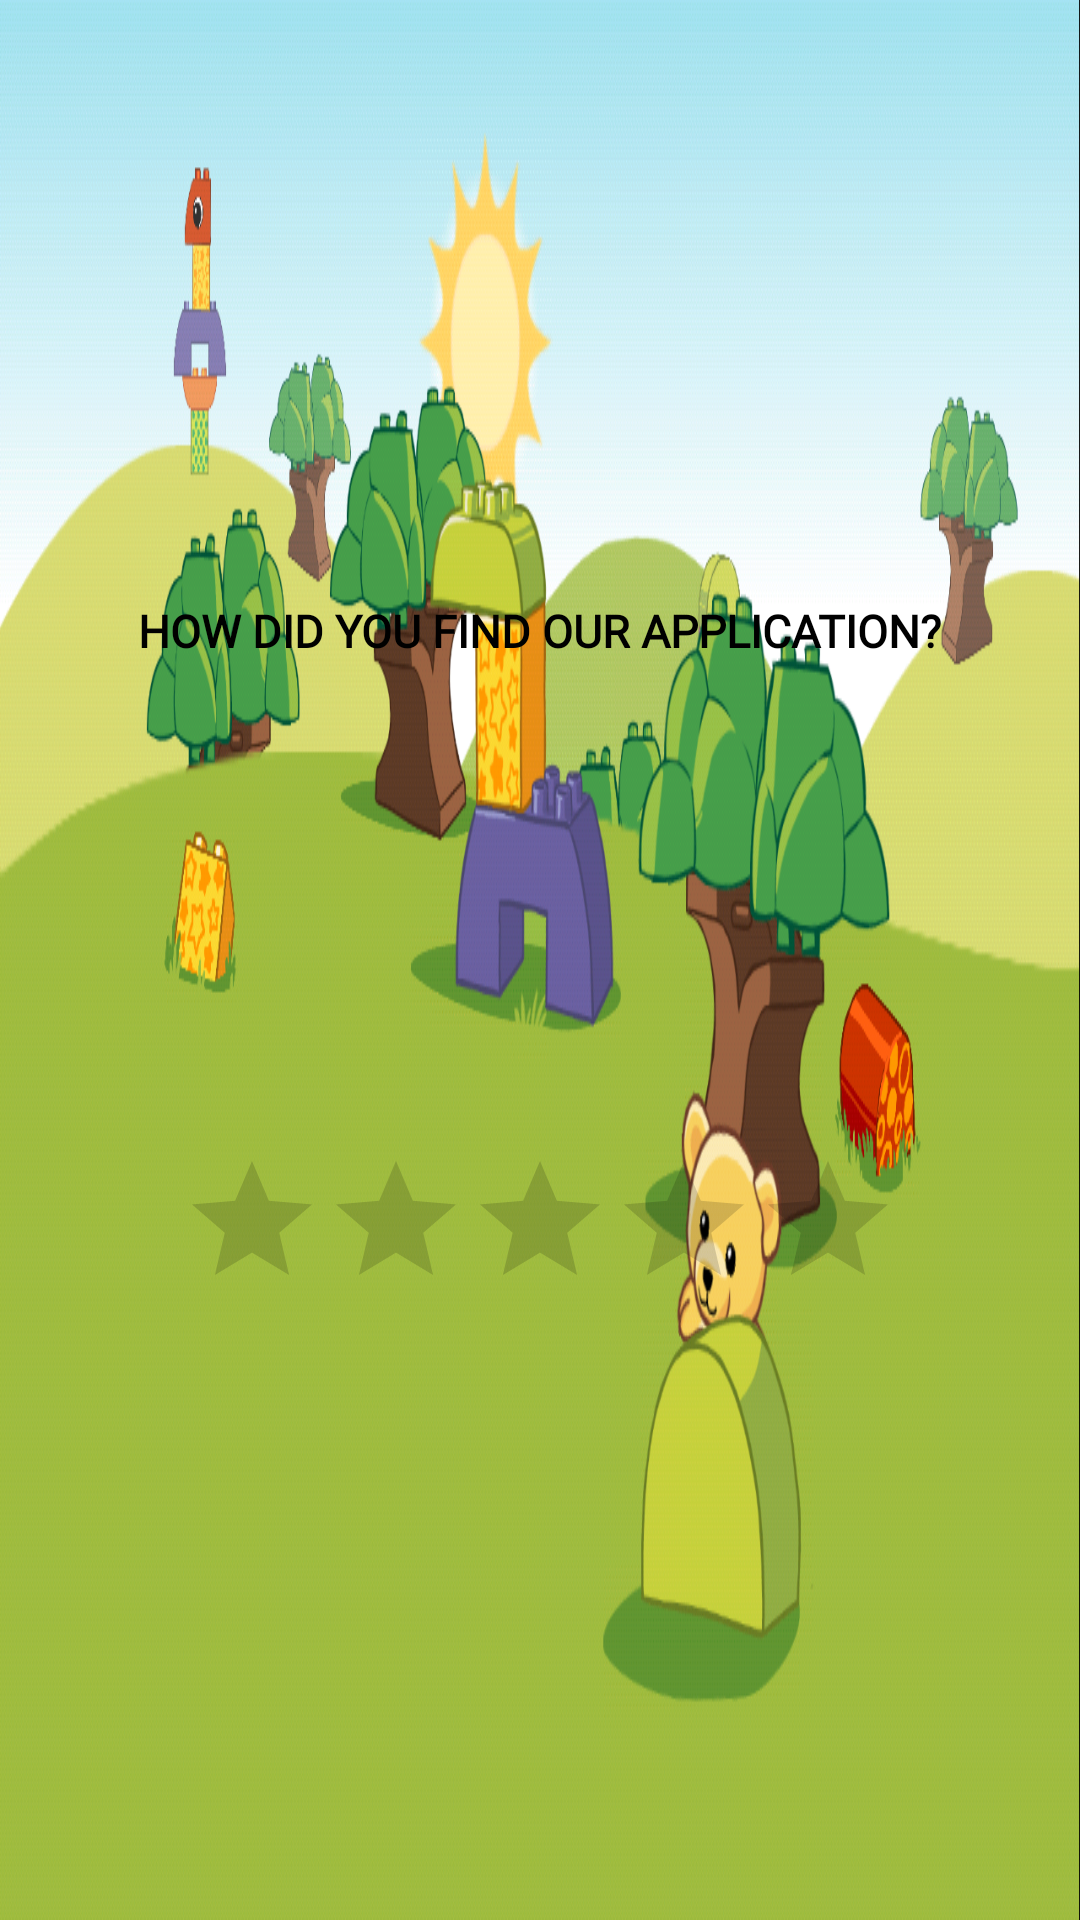

This screen was rendered from an Android layout file. Write that file and the resources it references.
<!-- AndroidManifest.xml: application theme AppTheme -->
<!-- res/layout/activity_star.xml -->
<?xml version="1.0" encoding="utf-8"?>
<RelativeLayout xmlns:android="http://schemas.android.com/apk/res/android"
    xmlns:app="http://schemas.android.com/apk/res-auto"
    xmlns:tools="http://schemas.android.com/tools"
    android:layout_width="match_parent"
    android:layout_height="match_parent"
    android:gravity="center"
    tools:context=".Star"
    android:background="@drawable/lego1">


    <TextView
        android:id="@+id/yildiz_yazi"
        android:layout_width="wrap_content"
        android:layout_height="wrap_content"
        android:layout_alignParentTop="true"
        android:layout_centerHorizontal="true"
        android:layout_marginTop="200dp"
        android:text="How did you find our application?"
        android:textColor="#000000"
        android:textAppearance="@style/customfontstyle"
        android:textSize="15dp"
        android:textStyle="bold"/>
    <RatingBar
        android:id="@+id/yildiz_sayi"
        android:layout_width="wrap_content"
        android:layout_height="wrap_content"
        android:layout_alignParentBottom="true"
        android:layout_centerHorizontal="true"
        android:layout_marginBottom="200dp"
        />

    <TextView
        android:id="@+id/yildiz_goster"
        android:layout_width="wrap_content"
        android:layout_height="wrap_content"
        android:layout_alignParentBottom="true"
        android:layout_centerHorizontal="true"
        android:layout_marginBottom="165dp"
        android:textColor="#00ffe5"
        android:text="" />
</RelativeLayout>
<!-- resources referenced by this layout -->
<resources>
  <!-- drawable lego1: png bitmap (drawable-hdpi, 181537 bytes) -->
  <style name="customfontstyle" parent="@android:style/TextAppearance.DeviceDefault.Widget.Button">
          <item name="android:fontFamily">@font/driftwood</item>
  
      </style>
  <style name="AppTheme" parent="Theme.AppCompat.Light.DarkActionBar">
          
          <item name="colorPrimary">@color/colorPrimary</item>
          <item name="colorPrimaryDark">@color/colorPrimaryDark</item>
          <item name="colorAccent">@color/colorAccent</item>
      </style>
  <color name="colorPrimary">#3F51B5</color>
  <color name="colorPrimaryDark">#303F9F</color>
  <color name="colorAccent">#FF4081</color>
</resources>
